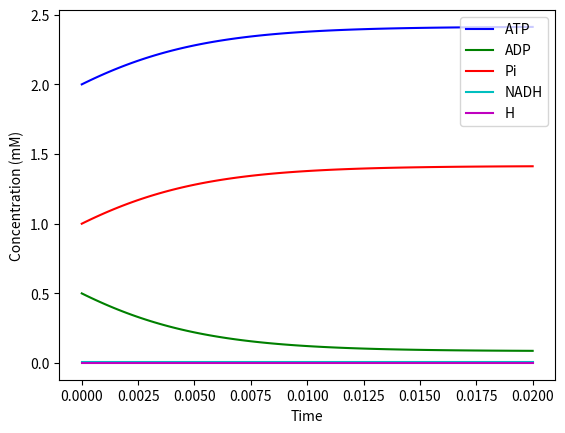

Reproduce this figure in Python.
import numpy as np
from scipy.integrate import odeint
import matplotlib.pyplot as plt

# initial conditions
ATP0 = 2.0  # mM
ADP0 = 0.5  # mM
Pi0 = 1.0  # mM
NADH0 = 0.01  # mM
H0 = 0.001  # mM
FADH2 = 0.01  # mM
O2 = 0.01  # mM
H2O = 1.0  # mM

# parameters
k1 = 200.0  # mM^-2 s^-1
k2 = 10.0  # s^-1
k3 = 0.1  # s^-1
k4 = 0.01  # s^-1
k5 = 2.0  # mM^-1 s^-1
k6 = 0.1  # mM^-1 s^-1
Km = 0.1  # mM


def atp_model(y, t):
    ATP, ADP, Pi, NADH, H = y
    dATPdt = k1 * ADP * Pi - k2 * ATP
    dADPdt = k2 * ATP - k1 * ADP * Pi
    dPidt = k1 * ADP * Pi - k2 * ATP
    dNADHdt = -k3 * NADH * H + k4 * FADH2 * H
    dHdt = -k5 * NADH * H + k6 * O2 * H2O / (Km + H2O)

    return [dATPdt, dADPdt, dPidt, dNADHdt, dHdt]


# time points
t = np.linspace(0, 0.02, 100)

# solve ODE
y0 = [ATP0, ADP0, Pi0, NADH0, H0]
sol = odeint(atp_model, y0, t)

# plot results
plt.plot(t, sol[:, 0], 'b', label='ATP')
plt.plot(t, sol[:, 1], 'g', label='ADP')
plt.plot(t, sol[:, 2], 'r', label='Pi')
plt.plot(t, sol[:, 3], 'c', label='NADH')
plt.plot(t, sol[:, 4], 'm', label='H')
plt.legend(loc='best')
plt.xlabel('Time')
plt.ylabel('Concentration (mM)')
plt.show()